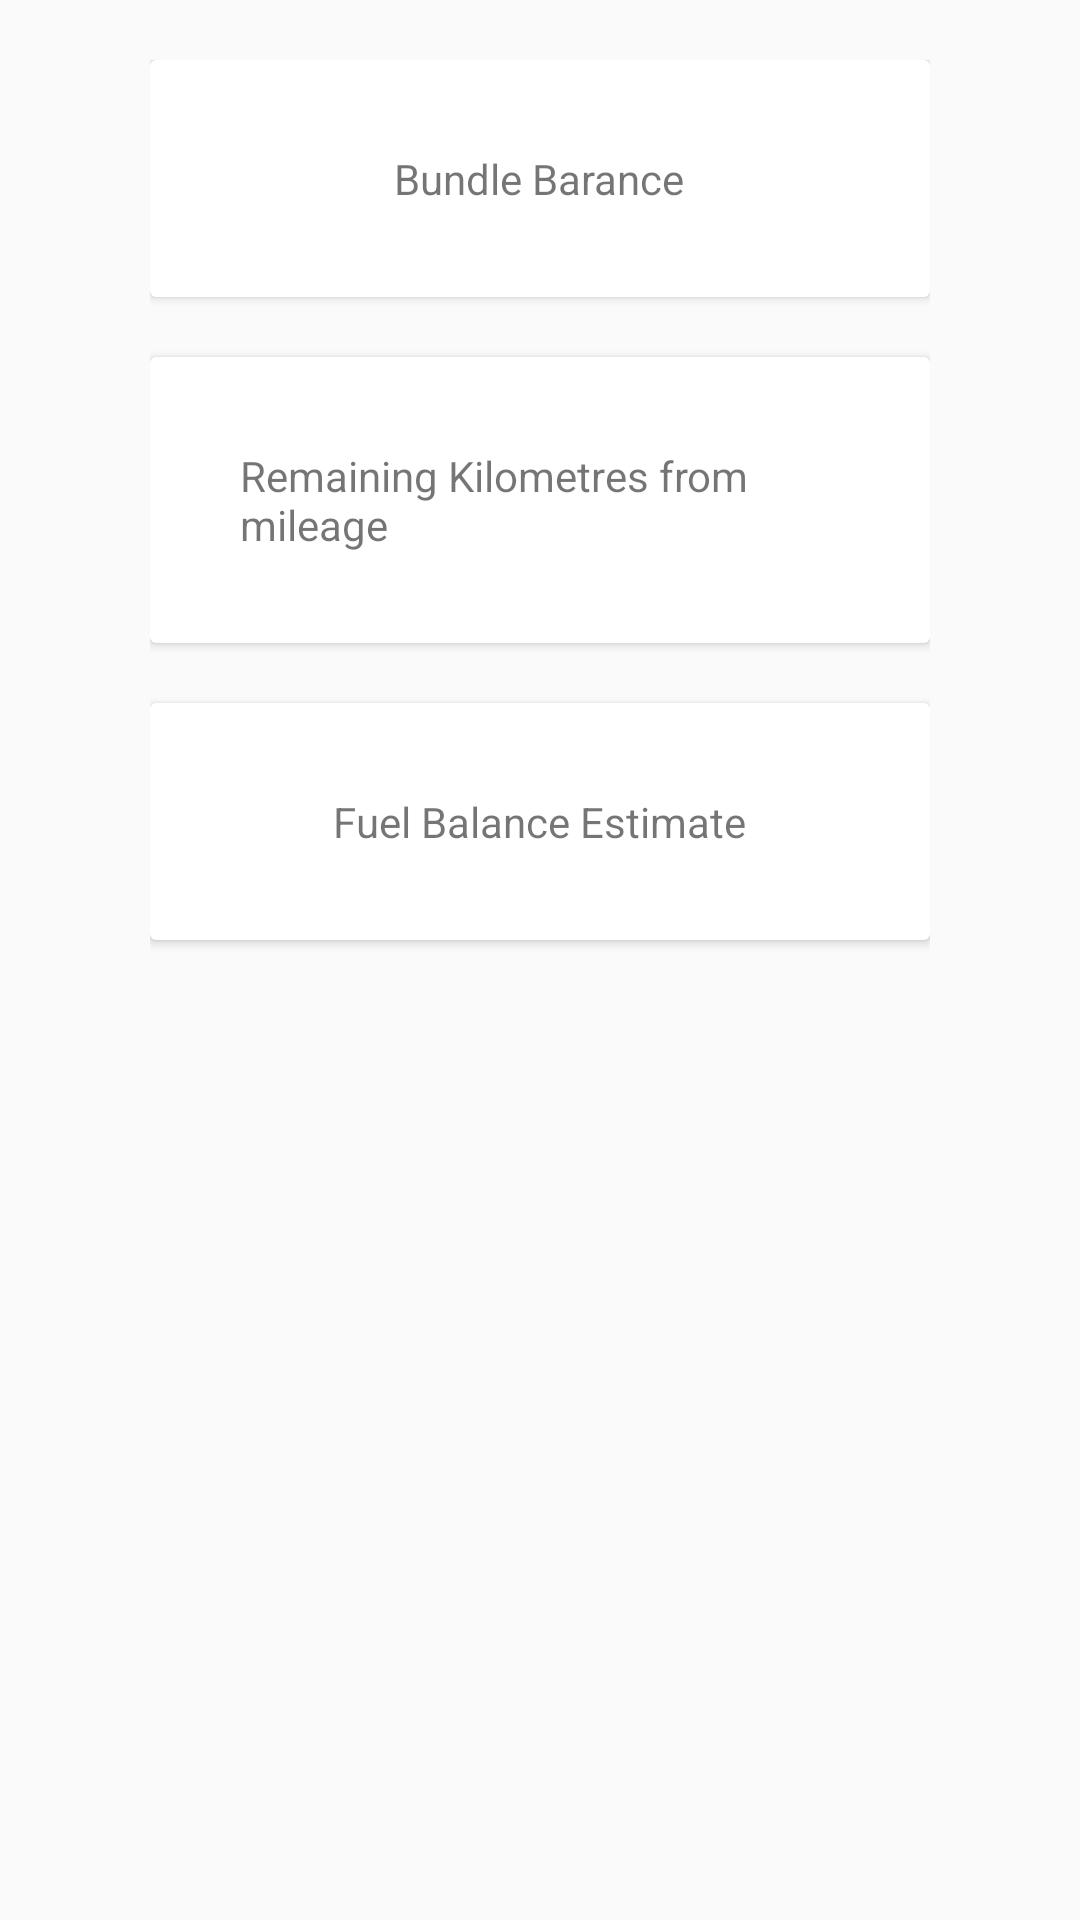

Reconstruct the res/layout file that produces this screen, plus the resources it refers to.
<!-- AndroidManifest.xml: application theme AppTheme -->
<!-- res/layout/activity_check_balance.xml -->
<?xml version="1.0" encoding="utf-8"?>
<RelativeLayout
    xmlns:android="http://schemas.android.com/apk/res/android"
    xmlns:app="http://schemas.android.com/apk/res-auto"
    xmlns:tools="http://schemas.android.com/tools"
    android:layout_width="match_parent"
    android:layout_height="match_parent"
    tools:context="com.anchor.erp.myfuelapp.Activities.CheckBalance">

    <RelativeLayout
        android:layout_width="300dp"
        android:layout_height="wrap_content"
        android:layout_centerInParent="true">

        <LinearLayout
            android:layout_width="match_parent"
            android:layout_height="match_parent"
            android:layout_margin="20dp"
            android:orientation="vertical">

            <androidx.cardview.widget.CardView
                android:layout_width="match_parent"
                android:layout_height="wrap_content"
                android:background="@color/colorpinklight">

                <RelativeLayout
                    android:layout_width="match_parent"
                    android:layout_height="match_parent"
                    >

                    <TextView
                        android:layout_width="wrap_content"
                        android:layout_height="wrap_content"
                        android:text="Bundle Barance"
                        android:layout_centerInParent="true"
                        android:layout_margin="30dp" />

                </RelativeLayout>

            </androidx.cardview.widget.CardView>

            <androidx.cardview.widget.CardView
                android:layout_width="match_parent"
                android:layout_height="wrap_content"
                android:layout_marginTop="20dp"
                android:background="@color/colorpinklight">

                <RelativeLayout
                    android:layout_width="match_parent"
                    android:layout_height="match_parent"
                    >

                    <TextView
                        android:layout_width="wrap_content"
                        android:layout_height="wrap_content"
                        android:text="Remaining Kilometres from mileage"
                        android:layout_centerInParent="true"
                        android:layout_margin="30dp" />

                </RelativeLayout>

            </androidx.cardview.widget.CardView>

            <androidx.cardview.widget.CardView
                android:layout_width="match_parent"
                android:layout_marginTop="20dp"
                android:layout_height="wrap_content"
                android:background="@color/colorpinklight">

                <RelativeLayout
                    android:layout_width="match_parent"
                    android:layout_height="match_parent"
                    >

                    <TextView
                        android:layout_width="wrap_content"
                        android:layout_height="wrap_content"
                        android:text="Fuel Balance Estimate"
                        android:layout_centerInParent="true"
                        android:layout_margin="30dp" />

                </RelativeLayout>

            </androidx.cardview.widget.CardView>

        </LinearLayout>

    </RelativeLayout>

</RelativeLayout>
<!-- resources referenced by this layout -->
<resources>
  <color name="colorpinklight">#FFC0CB</color>
  <style name="AppTheme" parent="Theme.AppCompat.Light.DarkActionBar">
          
          <item name="colorPrimary">@color/colorPrimary</item>
          <item name="colorPrimaryDark">@color/colorPrimaryDark</item>
          <item name="colorAccent">@color/colorAccent</item>
      </style>
  <color name="colorPrimary">#FFC107</color>
  <color name="colorPrimaryDark">#FFA000</color>
  <color name="colorAccent">#D81B60</color>
</resources>
